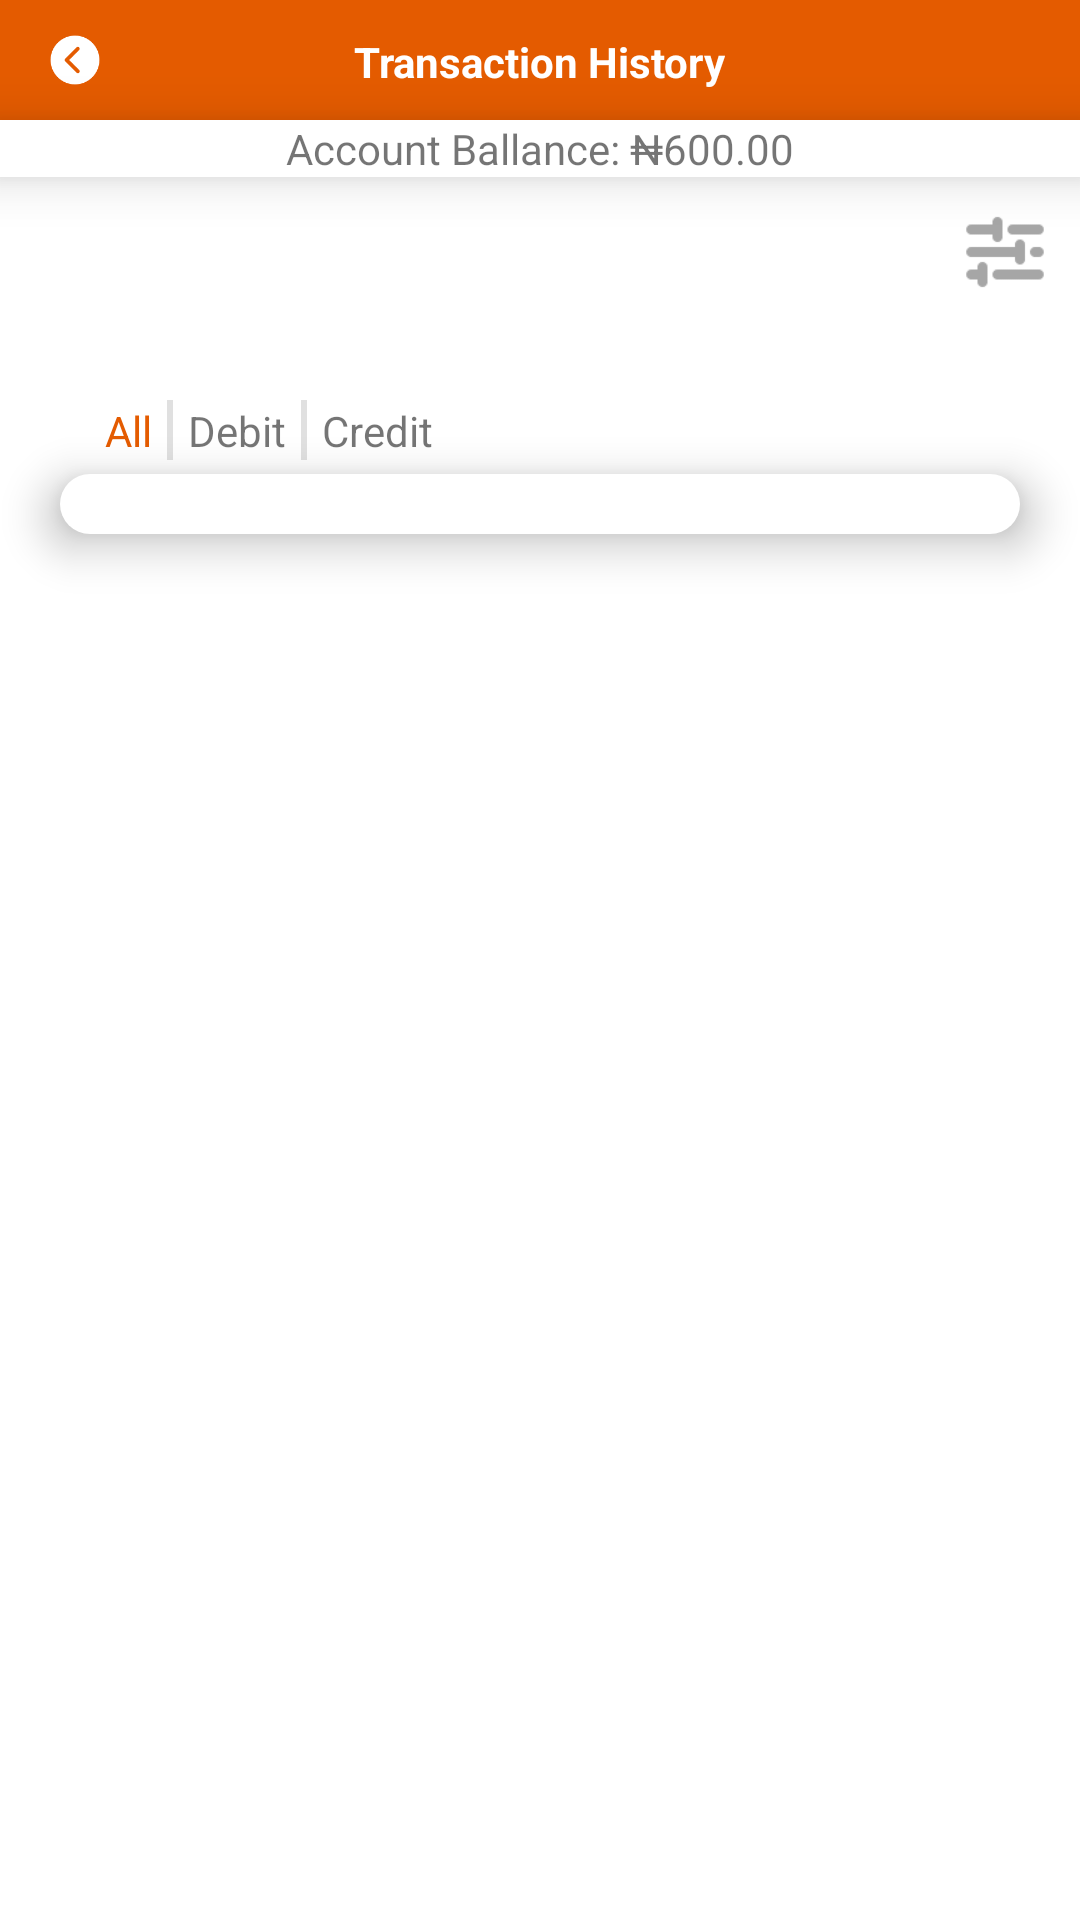

Produce the Android XML layout that renders to this screen, including the resource entries it uses.
<!-- AndroidManifest.xml: application theme Theme.Bana -->
<!-- res/layout/activity_transaction_history.xml -->
<?xml version="1.0" encoding="utf-8"?>
<LinearLayout xmlns:android="http://schemas.android.com/apk/res/android"
    xmlns:app="http://schemas.android.com/apk/res-auto"
    xmlns:tools="http://schemas.android.com/tools"
    android:layout_width="match_parent"
    android:layout_height="match_parent"
    android:orientation="vertical"
    tools:context=".TransactionHistoryActivity">



    <RelativeLayout
        android:layout_width="match_parent"
        android:layout_height="40dp"
        android:background="@color/orange">

        <ImageView
            android:layout_width="30dp"
            android:layout_height="30dp"
            android:layout_margin="10dp"
            android:src="@drawable/back_circle"
            tools:ignore="ContentDescription" />

        <TextView
            android:layout_width="wrap_content"
            android:layout_height="wrap_content"
            android:text="@string/transaction_history"
            android:layout_margin="10dp"
            android:layout_centerHorizontal="true"
            android:textColor="@color/white"
            android:textStyle="bold"
            android:layout_alignParentBottom="true"/>


    </RelativeLayout>

    <RelativeLayout
        android:layout_width="match_parent"
        android:layout_height="wrap_content"
        android:background="@color/cardview_light_background"
        android:elevation="10dp"
        >

        <TextView
            android:layout_width="wrap_content"
            android:layout_height="wrap_content"
            android:text="@string/account_ballance_600_00"
            android:layout_centerHorizontal="true"/>

    </RelativeLayout>

    
    <ImageView
        android:id="@+id/filterimg"
        android:layout_width="30dp"
        android:layout_height="30dp"
        android:src="@drawable/filter"
        android:layout_gravity="end"
        android:layout_margin="10dp"/>


    <LinearLayout
        android:layout_width="wrap_content"
        android:layout_height="wrap_content"
        android:orientation="horizontal"
        android:layout_marginTop="20dp"
        android:layout_marginStart="30dp">


        <TextView
            android:layout_width="wrap_content"
            android:layout_height="wrap_content"
            android:text="@string/all"
            android:textColor="@color/orange"
            android:layout_margin="5dp"
            />

        <com.google.android.material.divider.MaterialDivider
            android:layout_width="2dp"
            android:layout_height="20dp"
            android:layout_gravity="center"
            />

        <TextView
            android:layout_width="wrap_content"
            android:layout_height="wrap_content"
            android:text="@string/debit"
            android:layout_margin="5dp"
            />

        <com.google.android.material.divider.MaterialDivider
            android:layout_width="2dp"
            android:layout_height="20dp"
            android:layout_gravity="center"
            />

        <TextView
            android:layout_width="wrap_content"
            android:layout_height="wrap_content"
            android:text="@string/credit"
            android:layout_margin="5dp"
            />


    </LinearLayout>


    <RelativeLayout
        android:layout_width="match_parent"
        android:layout_height="wrap_content"
        android:background="@drawable/half_round_white_bg"
        android:layout_marginStart="20dp"
        android:layout_marginEnd="20dp"
        android:layout_marginBottom="20dp"
        android:layout_marginTop="0dp"
        android:padding="10dp"
        android:elevation="10dp">

        <androidx.recyclerview.widget.RecyclerView
            android:layout_width="match_parent"
            android:layout_height="wrap_content"
            />




    </RelativeLayout>




</LinearLayout>
<!-- resources referenced by this layout -->
<resources>
  <color name="orange">#E45B00</color>
  <color name="white">#FFFFFFFF</color>
  <!-- drawable back_circle: png bitmap (drawable, 1422 bytes) -->
  <!-- drawable filter: png bitmap (drawable, 670 bytes) -->
  <!-- drawable half_round_white_bg (drawable) -->
  <?xml version="1.0" encoding="utf-8"?>
  <shape xmlns:android="http://schemas.android.com/apk/res/android">
  
  
      <corners android:radius="20dp" />
      <solid android:color="@color/white" />
  </shape>
  <string name="account_ballance_600_00">Account Ballance: ₦600.00</string>
  <string name="all">All</string>
  <string name="credit">Credit</string>
  <string name="debit">Debit</string>
  <string name="transaction_history">Transaction History</string>
  <style name="Theme.Bana" parent="Theme.MaterialComponents.DayNight.NoActionBar">
          
          <item name="colorPrimary">@color/orange</item>
          <item name="colorPrimaryVariant">@color/light_orange</item>
          <item name="colorOnPrimary">@color/white</item>
          
          <item name="colorSecondary">@color/teal_200</item>
          <item name="colorSecondaryVariant">@color/teal_700</item>
          <item name="colorOnSecondary">@color/black</item>
          
          <item name="android:statusBarColor" tools:targetApi="l">?attr/colorPrimaryVariant</item>
          
      </style>
  <color name="light_orange">#8CFF6915</color>
  <color name="teal_200">#FF03DAC5</color>
  <color name="teal_700">#FF018786</color>
  <color name="black">#FF000000</color>
</resources>
